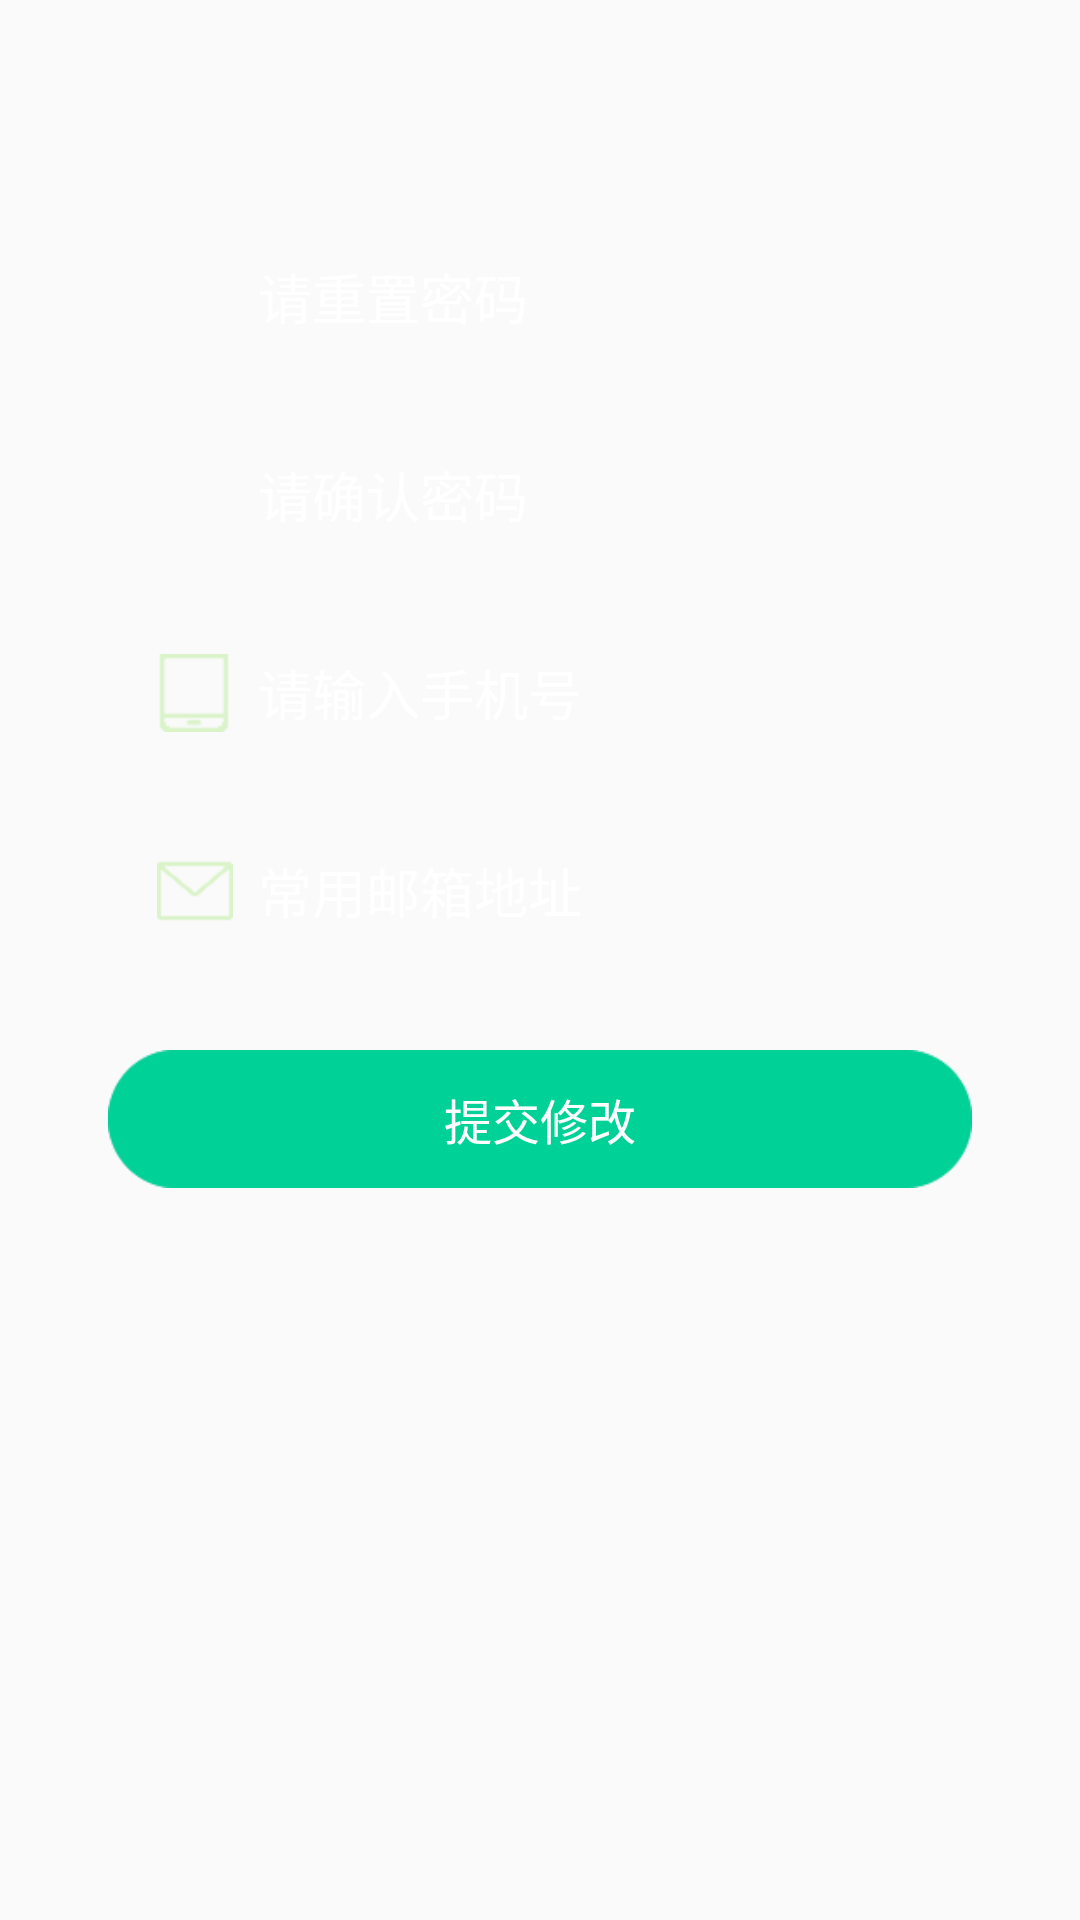

Layout XML and referenced resources for this Android screen:
<!-- AndroidManifest.xml: activity theme AppTheme -->
<!-- res/layout/activity_register.xml -->
<?xml version="1.0" encoding="utf-8"?>
<LinearLayout xmlns:android="http://schemas.android.com/apk/res/android"
    android:layout_width="match_parent"
    android:layout_height="match_parent"
    android:paddingBottom="@dimen/activity_vertical_margin"
    android:paddingLeft="@dimen/activity_horizontal_margin"
    android:paddingRight="@dimen/activity_horizontal_margin"
    android:paddingTop="@dimen/activity_vertical_margin"
    android:background="@drawable/registerbg"
    android:orientation="vertical" >

    <LinearLayout
        android:layout_width="match_parent"
        android:layout_height="46dp"
        android:orientation="horizontal"
        android:background="@drawable/editbg_w"
        android:layout_marginTop="60dp"
        android:layout_marginLeft="20dp"
        android:layout_marginRight="20dp">

        <ImageView
            android:layout_width="26dp"
            android:layout_height="26dp"
            android:src="@drawable/key"
            android:layout_marginLeft="16dp"
            android:layout_marginRight="8dp"
            android:layout_gravity="center_vertical"
            android:contentDescription="@string/password"/>

        <EditText
            android:id="@+id/et_rPW"
            android:layout_width="0dp"
            android:layout_height="match_parent"
            android:layout_marginEnd="10dp"
            android:layout_weight="1"
            android:textColor="@android:color/white"
            android:hint="@string/registerPassword"
            android:textColorHint="@android:color/white"
            android:inputType="textPassword"
            android:singleLine="true"
            android:background="@null"/>

    </LinearLayout>

    <LinearLayout
        android:layout_width="match_parent"
        android:layout_height="46dp"
        android:orientation="horizontal"
        android:background="@drawable/editbg_w"
        android:layout_marginTop="20dp"
        android:layout_marginLeft="20dp"
        android:layout_marginRight="20dp">

        <ImageView
            android:layout_width="26dp"
            android:layout_height="26dp"
            android:src="@drawable/key"
            android:layout_marginLeft="16dp"
            android:layout_marginRight="8dp"
            android:layout_gravity="center_vertical"
            android:contentDescription="@string/password"/>

        <EditText
            android:id="@+id/et_rSurePW"
            android:layout_width="0dp"
            android:layout_height="match_parent"
            android:layout_marginEnd="10dp"
            android:layout_weight="1"
            android:textColor="@android:color/white"
            android:hint="@string/registerSurePW"
            android:textColorHint="@android:color/white"
            android:inputType="textPassword"
            android:singleLine="true"
            android:background="@null"/>

    </LinearLayout>

    <LinearLayout
        android:id="@+id/mac_ll"
        android:layout_width="match_parent"
        android:layout_height="46dp"
        android:orientation="horizontal"
        android:background="@drawable/editbg_w"
        android:layout_marginTop="20dp"
        android:layout_marginLeft="20dp"
        android:layout_marginRight="20dp"
        android:visibility="gone">

        <ImageView
            android:layout_width="26dp"
            android:layout_height="26dp"
            android:src="@drawable/mac_small"
            android:layout_marginLeft="16dp"
            android:layout_marginRight="8dp"
            android:layout_gravity="center_vertical"
            android:contentDescription="@string/account"/>

        <EditText
            android:id="@+id/et_mac"
            android:layout_width="0dp"
            android:layout_height="match_parent"
            android:layout_weight="1"
            android:textColor="@android:color/white"
            android:textColorHint="@android:color/white"
            android:inputType="text"
            android:singleLine="true"
            android:background="@null"/>

        <Button
            android:id="@+id/btn_attention"
            android:layout_width="26dp"
            android:layout_height="26dp"
            android:layout_marginRight="10dp"
            android:layout_gravity="center_vertical"
            android:background="@drawable/attention"/>

    </LinearLayout>

    <LinearLayout
        android:layout_width="match_parent"
        android:layout_height="46dp"
        android:orientation="horizontal"
        android:background="@drawable/editbg_w"
        android:layout_marginTop="20dp"
        android:layout_marginLeft="20dp"
        android:layout_marginRight="20dp">

        <ImageView
            android:layout_width="26dp"
            android:layout_height="26dp"
            android:src="@drawable/mobile_small"
            android:layout_marginLeft="16dp"
            android:layout_marginRight="8dp"
            android:layout_gravity="center_vertical"
            android:contentDescription="@string/registerPhone"/>

        <EditText
            android:id="@+id/et_phone"
            android:layout_width="0dp"
            android:layout_height="match_parent"
            android:layout_marginEnd="10dp"
            android:layout_weight="1"
            android:textColor="@android:color/white"
            android:hint="@string/registerPhone"
            android:textColorHint="@android:color/white"
            android:inputType="phone"
            android:singleLine="true"
            android:background="@null"/>

    </LinearLayout>

    <LinearLayout
        android:layout_width="match_parent"
        android:layout_height="46dp"
        android:orientation="horizontal"
        android:background="@drawable/editbg_w"
        android:layout_marginTop="20dp"
        android:layout_marginLeft="20dp"
        android:layout_marginRight="20dp">

        <ImageView
            android:layout_width="26dp"
            android:layout_height="26dp"
            android:src="@drawable/email_small"
            android:layout_marginLeft="16dp"
            android:layout_marginRight="8dp"
            android:layout_gravity="center_vertical"
            android:contentDescription="@string/registerEmail"/>

        <EditText
            android:id="@+id/et_email"
            android:layout_width="0dp"
            android:layout_height="match_parent"
            android:layout_marginEnd="10dp"
            android:layout_weight="1"
            android:textColor="@android:color/white"
            android:hint="@string/registerEmail"
            android:textColorHint="@android:color/white"
            android:inputType="textEmailAddress"
            android:singleLine="true"
            android:background="@null"/>

    </LinearLayout>

    <RelativeLayout
        android:layout_width="wrap_content"
        android:layout_height="wrap_content">
        <FrameLayout
            android:layout_width="match_parent"
            android:layout_height="wrap_content">

            <Button
                android:id="@+id/btn_register"
                android:layout_width="match_parent"
                android:layout_height="46dp"
                android:layout_marginTop="30dp"
                android:layout_marginLeft="20dp"
                android:layout_marginRight="20dp"
                android:text="@string/summit"
                android:textSize="16sp"
                android:textColor="@android:color/white"
                android:background="@drawable/btn_login"/>
        </FrameLayout>

        
        <ProgressBar
            android:id="@+id/register_progress"
            style="?android:attr/progressBarStyleLarge"
            android:layout_width="wrap_content"
            android:layout_height="wrap_content"
            android:layout_marginTop="15dp"
            android:layout_gravity="center_horizontal"
            android:layout_centerHorizontal="true"
            android:visibility="gone"/>
    </RelativeLayout>
</LinearLayout>
<!-- resources referenced by this layout -->
<resources>
  <dimen name="activity_horizontal_margin">16dp</dimen>
  <dimen name="activity_vertical_margin">16dp</dimen>
  <!-- drawable attention: png bitmap (drawable, 3440 bytes) -->
  <!-- drawable btn_login: png bitmap (drawable, 4801 bytes) -->
  <!-- drawable email_small: png bitmap (drawable, 3183 bytes) -->
  <!-- drawable mac_small: png bitmap (drawable, 4669 bytes) -->
  <!-- drawable mobile_small: png bitmap (drawable, 3015 bytes) -->
  <string name="account">account</string>
  <string name="password">password</string>
  <string name="registerEmail">常用邮箱地址</string>
  <string name="registerPassword">请重置密码</string>
  <string name="registerPhone">请输入手机号</string>
  <string name="registerSurePW">请确认密码</string>
  <string name="summit">提交修改</string>
  <style name="AppTheme" parent="Theme.AppCompat.Light.DarkActionBar">
          
          <item name="colorPrimary">@color/colorPrimary</item>
          <item name="colorPrimaryDark">@color/colorPrimaryDark</item>
          <item name="colorAccent">@color/colorAccent</item>
      </style>
  <color name="colorPrimary">#00d196</color>
  <color name="colorPrimaryDark">#00b990</color>
  <color name="colorAccent">#ff80d5bd</color>
</resources>
